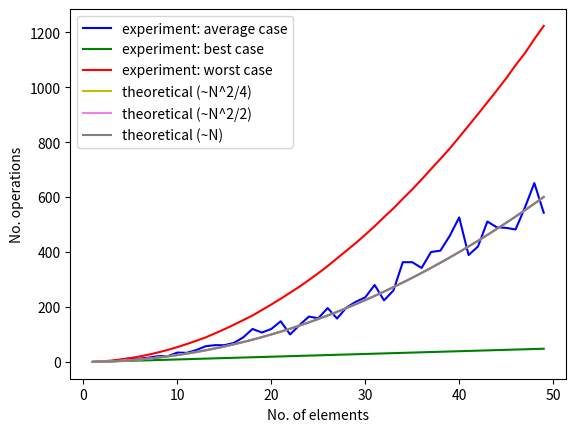

The matplotlib source for this figure:
import numpy as np
import matplotlib.pyplot as plt


def sort(elements):
    operations = 0
    for i in range(1, len(elements)):
        j = i
        operations += 1
        while j > 0 and elements[j] < elements[j - 1]:
            operations += 1
            elements[j], elements[j - 1] = elements[j - 1], elements[j]
            j -= 1
    return elements, operations


def main():
    elements = list()
    operations_list = list()
    best_list = list()
    worst_list = list()
    for i in range(1, 50, 1):
        numbers = np.random.randint(0, 1000, size=i)
        best = numbers.copy()
        best.sort()
        worst = best.copy()
        worst = worst[::-1]
        _, operations = sort(numbers)
        _, op = sort(best.copy())
        _, op2 = sort(worst.copy())
        best_list.append(op)
        worst_list.append(op2)
        operations_list.append(operations)
        elements.append(i)

    squares = list(map(lambda x: (x ** 2) / 4, elements))
    squares_worst = list(map(lambda x: (x ** 2) / 2, elements))
    squares_worst = list(map(lambda x: x - 1, elements))

    plt.xlabel("No. of elements")
    plt.ylabel("No. operations")
    plt.plot(elements, operations_list, color="b", label="experiment: average case")
    plt.plot(elements, best_list, color="g", label="experiment: best case")
    plt.plot(elements, worst_list, color="r", label="experiment: worst case")
    plt.plot(elements, squares, color="y", label="theoretical (~N^2/4)")
    plt.plot(elements, squares, color="violet", label="theoretical (~N^2/2)")
    plt.plot(elements, squares, color="grey", label="theoretical (~N)")
    plt.legend()
    plt.show()


if __name__ == "__main__":
    main()
